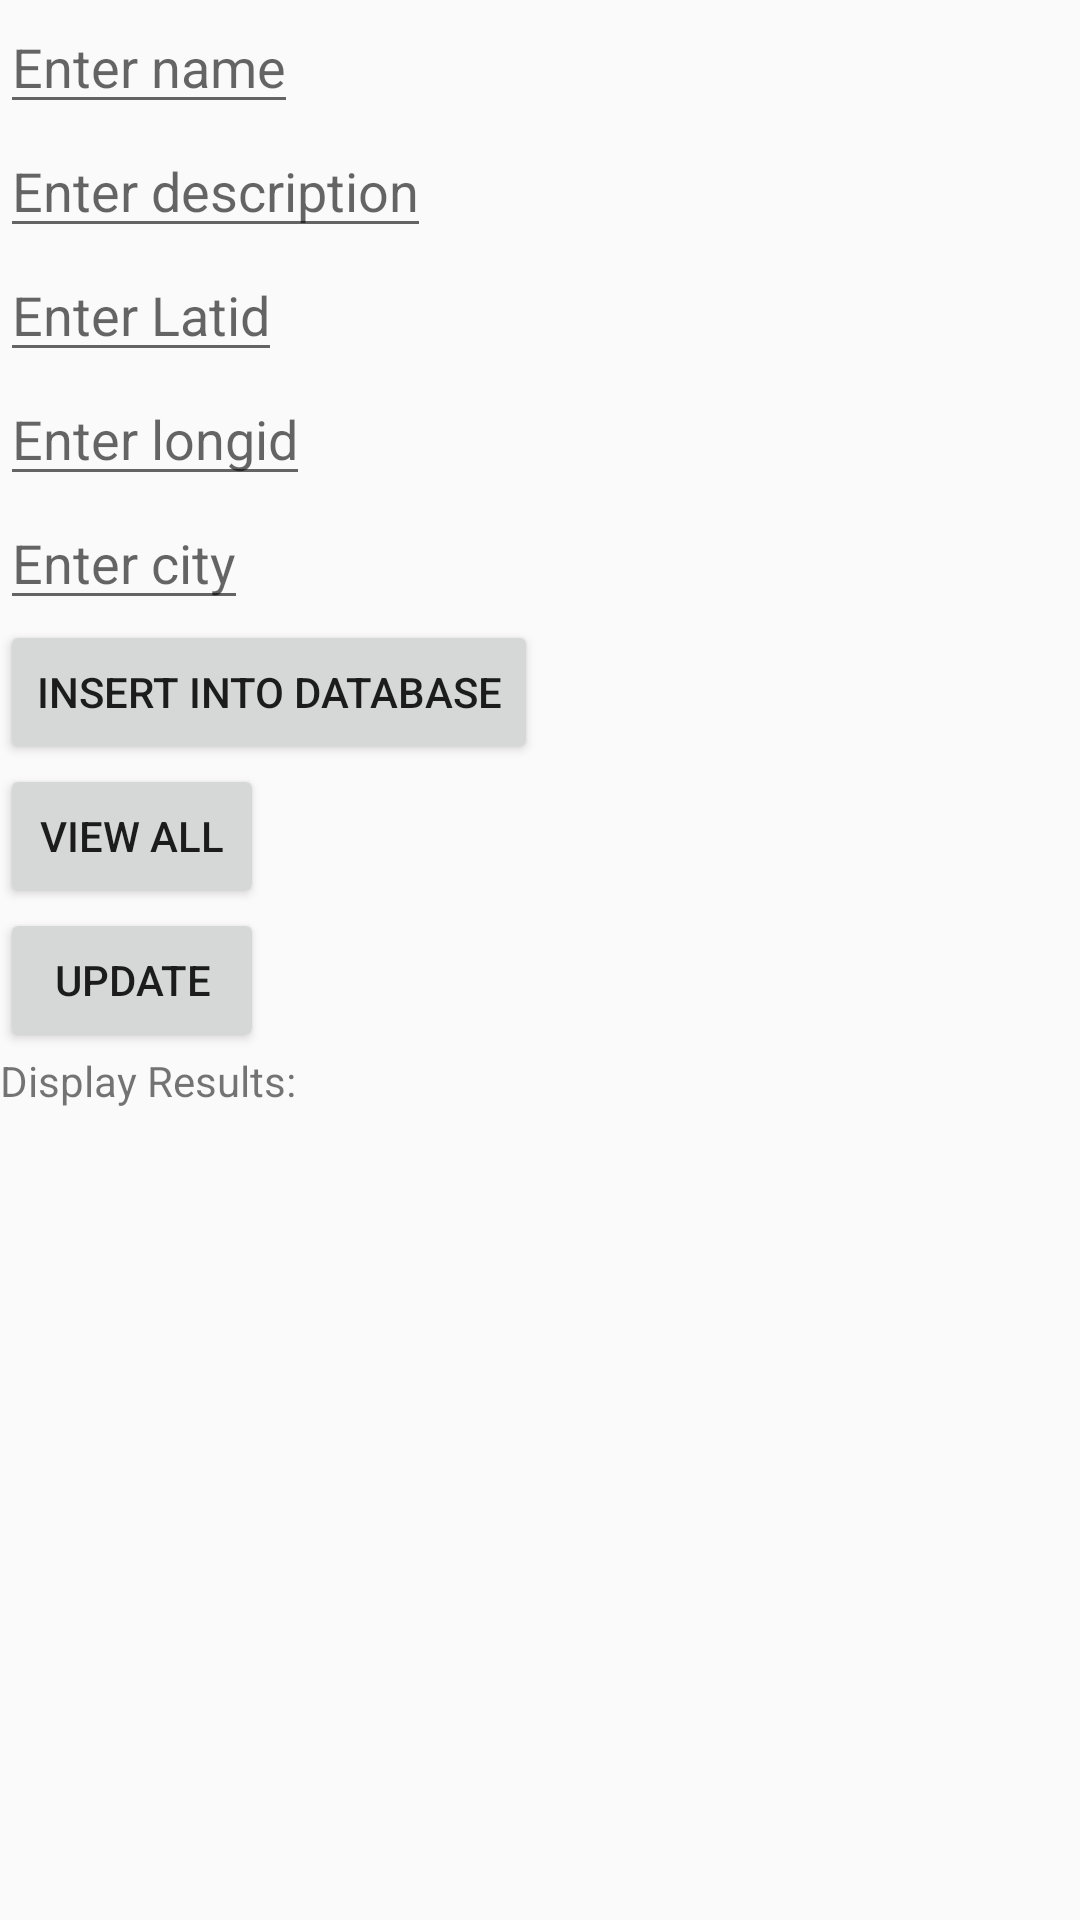

The Android layout XML behind this screen, and the referenced resources:
<!-- AndroidManifest.xml: application theme AppTheme -->
<!-- res/layout/activity_screen2.xml -->
<?xml version="1.0" encoding="utf-8"?>
<LinearLayout xmlns:android="http://schemas.android.com/apk/res/android"
    xmlns:app="http://schemas.android.com/apk/res-auto"
    xmlns:tools="http://schemas.android.com/tools"
    android:orientation="vertical"

    android:layout_width="match_parent"
    android:layout_height="match_parent"
    tools:context="com.example.android.recyclerview.Screen2">
    <EditText
        android:layout_width="wrap_content"
        android:layout_height="wrap_content"
        android:hint="@string/name"
        android:id="@+id/editText1"/>
    <EditText
        android:layout_width="wrap_content"
        android:layout_height="wrap_content"
        android:id="@+id/editText2"
        android:hint="@string/description"
        />
    <EditText
        android:layout_width="wrap_content"
        android:layout_height="wrap_content"
        android:id="@+id/editText3"
        android:hint="@string/latid"/>
    <EditText
        android:layout_width="wrap_content"
        android:layout_height="wrap_content"
        android:id="@+id/editText4"
        android:hint="@string/longid"/>
    <EditText
        android:layout_width="wrap_content"
        android:layout_height="wrap_content"
        android:id="@+id/editText5"
        android:hint="@string/city"/>
    <Button
        android:layout_width="wrap_content"
        android:layout_height="wrap_content"
        android:text="Insert into Database"
        android:id="@+id/insertButton"/>
    <Button
        android:layout_width="wrap_content"
        android:layout_height="wrap_content"
        android:id="@+id/viewAllButton"
        android:text="View All"/>
    <Button
        android:layout_width="wrap_content"
        android:layout_height="wrap_content"
        android:id="@+id/updateButton"
        android:text="Update"/>
    <ScrollView
        android:layout_width="wrap_content"
        android:layout_height="wrap_content">

        <TextView
            android:layout_width="wrap_content"
            android:layout_height="wrap_content"
            android:text="Display Results:"
            android:id="@+id/displayResultsTextView"/>
    </ScrollView>

</LinearLayout>
<!-- resources referenced by this layout -->
<resources>
  <string name="city">Enter city</string>
  <string name="description">Enter description</string>
  <string name="latid">Enter Latid</string>
  <string name="longid">Enter longid</string>
  <string name="name">Enter name</string>
  <style name="AppTheme" parent="Theme.AppCompat.Light.DarkActionBar">
          
          <item name="colorPrimary">@color/colorPrimary</item>
          <item name="colorPrimaryDark">@color/colorPrimaryDark</item>
          <item name="colorAccent">@color/colorAccent</item>
      </style>
  <!-- not gathered from this repository: default colours our renderer supplied (Android Studio template values) -->
  <color name="colorPrimary">#FF6200EE</color>
  <color name="colorPrimaryDark">#FF3700B3</color>
  <color name="colorAccent">#FF03DAC5</color>
</resources>
